Image classification data set "Dataset" (daffakurnia11/Coffee-Beans-Roast-Level-Classification on GitHub). Class labels (4): dark roast, green, light roast, medium roast.

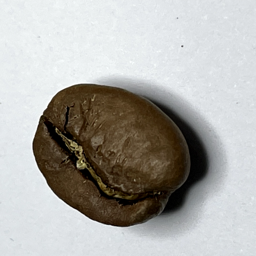
Label: medium roast

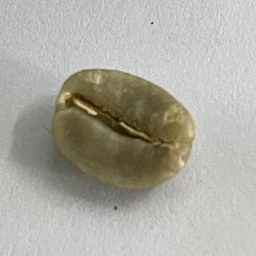
Label: green

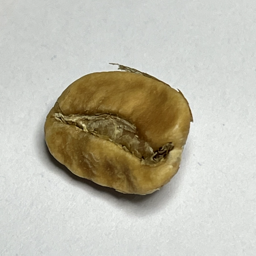
Label: light roast

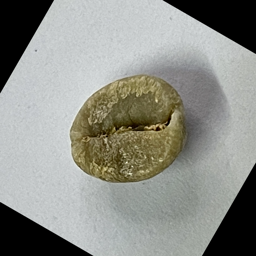
Label: green

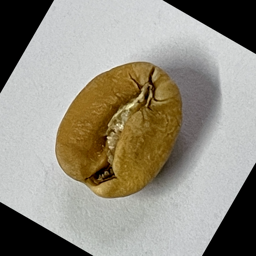
Label: light roast

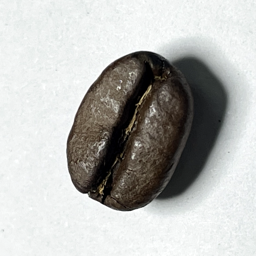
Label: dark roast
